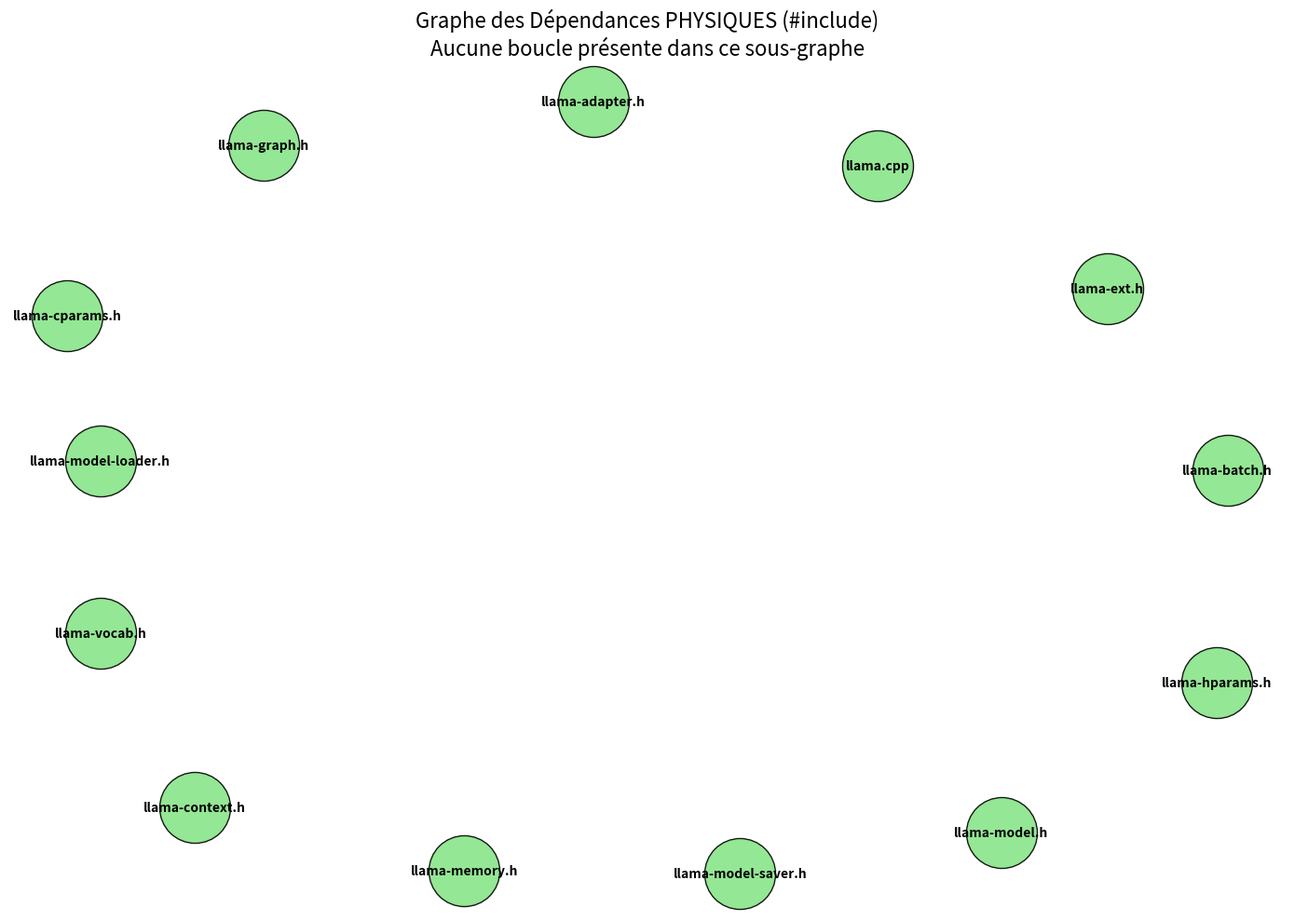

This figure's Python source:
import os
import re
import networkx as nx
import matplotlib.pyplot as plt

FILES_TO_SCAN = [
    "src/llama-adapter.h", "src/llama-batch.h", "src/llama-context.h", "src/llama-cparams.h",
    "src/llama-ext.h", "src/llama-graph.h", "src/llama-hparams.h", "src/llama-memory.h",
    "src/llama-model-loader.h", "src/llama-model-saver.h", "src/llama-model.h",
    "src/llama-vocab.h", "src/llama.cpp"
]

def find_physical_dependencies():
    G = nx.DiGraph()
    
    # On ajoute d'abord nos 13 fichiers comme nœuds de base
    basenames_to_scan = {os.path.basename(p): p for p in FILES_TO_SCAN}
    for basename in basenames_to_scan:
        G.add_node(basename)
        
    edges_found = set()
    include_pattern = re.compile(r'^\s*#include\s+["<]([^">]+)[">]')
    
    for file_path in FILES_TO_SCAN:
        if not os.path.exists(file_path):
            continue
            
        basename = os.path.basename(file_path)
        
        with open(file_path, 'r', encoding='utf-8', errors='ignore') as f:
            for line in f:
                match = include_pattern.match(line)
                if match:
                    inc_name = match.group(1)
                    inc_basename = os.path.basename(inc_name)
                    
                    # On ne trace les liens qu'entre les 13 fichiers cibles
                    if inc_basename in basenames_to_scan and inc_basename != basename:
                        G.add_edge(basename, inc_basename)
                        edges_found.add((basename, inc_basename))

    print("=== DÉPENDANCES PHYSIQUES (#include) TROUVÉES ===")
    for src, dst in sorted(edges_found):
        print(f"{src} inclut -> {dst}")
        
    print("\n=== RECHERCHE DE BOUCLES PHYSIQUES ===")
    cycles = list(nx.simple_cycles(G))
    if not cycles:
        print("Aucune boucle physique trouvée ! (C'est normal, le compilateur fonctionne)")
    else:
        print(f"{len(cycles)} boucles physiques trouvées !")
        for i, c in enumerate(cycles):
            print(f"Boucle {i+1}: {' -> '.join(c)} -> {c[0]}")
            
    # Visualisation
    plt.figure(figsize=(14, 10))
    
    # Disposition des nœuds (spring layout)
    pos = nx.spring_layout(G, k=1.5, iterations=50, seed=42)
    
    nx.draw_networkx_nodes(G, pos, node_color='#88e588', node_size=3000, alpha=0.9, edgecolors='black')
    
    # Tracer les arêtes
    nx.draw_networkx_edges(G, pos, edge_color='gray', width=1.5, arrowsize=20, connectionstyle='arc3,rad=0.1')
    nx.draw_networkx_labels(G, pos, font_size=10, font_weight='bold')
    
    plt.title("Graphe des Dépendances PHYSIQUES (#include)\nAucune boucle présente dans ce sous-graphe", fontsize=16)
    plt.axis('off')
    plt.tight_layout()
    plt.savefig('physical_dependency_graph.png', dpi=300, bbox_inches='tight')
    print("\n[+] Graphe visuel des dépendances PHYSIQUES sauvegardé : physical_dependency_graph.png")

if __name__ == '__main__':
    find_physical_dependencies()
